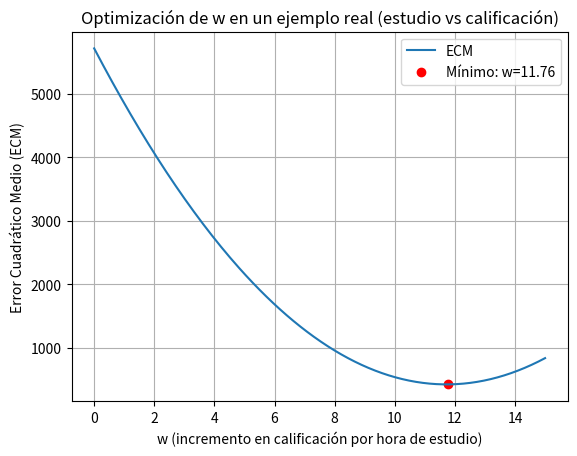

This figure's Python source:
import numpy as np
import matplotlib.pyplot as plt

# Datos reales simulados
# x = horas de estudio
# y = calificación obtenida (aproximada)
x = np.array([1, 2, 3, 4, 5, 6, 7, 8, 9, 10])
y = np.array([50, 55, 60, 65, 72, 78, 82, 88, 93, 97])

# Valores de w a probar (efecto de cada hora de estudio en la calificación)
w_values = np.linspace(0, 15, 200)
errors = []

# Calcular el error cuadrático medio para cada valor de w
for w in w_values:
    y_pred = w * x
    mse = np.mean((y - y_pred) ** 2)
    errors.append(mse)

# Encontrar el valor óptimo de w
min_index = np.argmin(errors)
w_min = w_values[min_index]
error_min = errors[min_index]

# Graficar
plt.plot(w_values, errors, label='ECM')
plt.scatter(w_min, error_min, color='red', label=f'Mínimo: w={w_min:.2f}')
plt.xlabel('w (incremento en calificación por hora de estudio)')
plt.ylabel('Error Cuadrático Medio (ECM)')
plt.title('Optimización de w en un ejemplo real (estudio vs calificación)')
plt.legend()
plt.grid(True)
plt.show()

print(f"El mejor valor de w es aproximadamente {w_min:.2f},")
print("lo que significa que cada hora de estudio aumenta la calificación en ese valor.")
